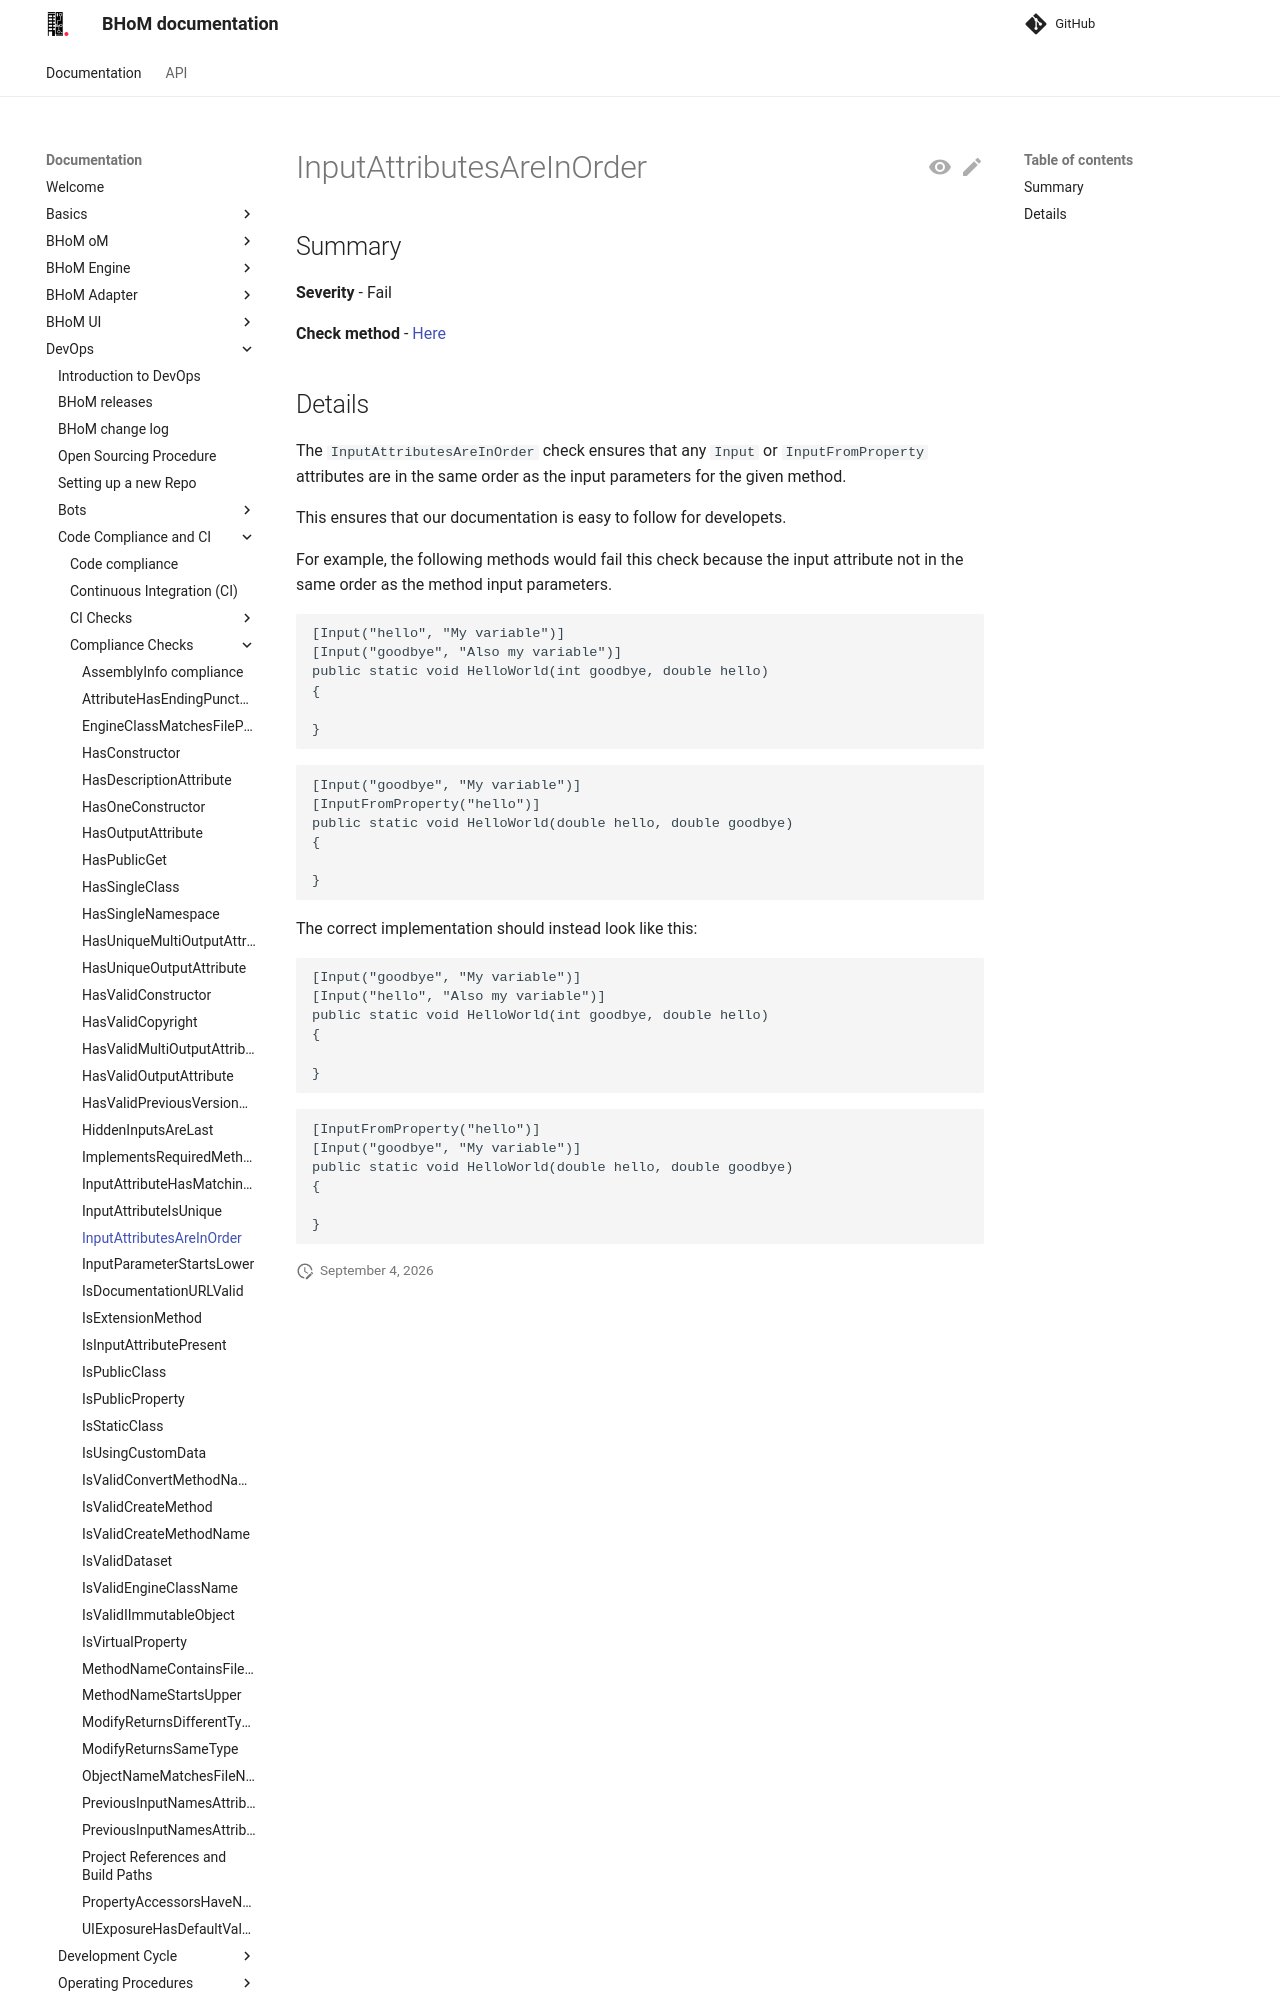

repository: BHoM/documentation · page: DevOps/Code Compliance and CI/Compliance Checks/InputAttributesAreInOrder/index.html · generator: mkdocs

## Summary

**Severity** - Fail

**Check method** - [Here](https://github.com/BHoM/Test_Toolkit/blob/main/CodeComplianceTest_Engine/Query/Checks/InputAttributesAreInOrder.cs)

## Details

The `InputAttributesAreInOrder` check ensures that any `Input` or `InputFromProperty` attributes are in the same order as the input parameters for the given method.

This ensures that our documentation is easy to follow for developets.

For example, the following methods would fail this check because the input attribute not in the same order as the method input parameters.

```
[Input("hello", "My variable")]
[Input("goodbye", "Also my variable")]
public static void HelloWorld(int goodbye, double hello)
{
    
}
```

```
[Input("goodbye", "My variable")]
[InputFromProperty("hello")]
public static void HelloWorld(double hello, double goodbye)
{
    
}
```

The correct implementation should instead look like this:

```
[Input("goodbye", "My variable")]
[Input("hello", "Also my variable")]
public static void HelloWorld(int goodbye, double hello)
{
    
}
```
